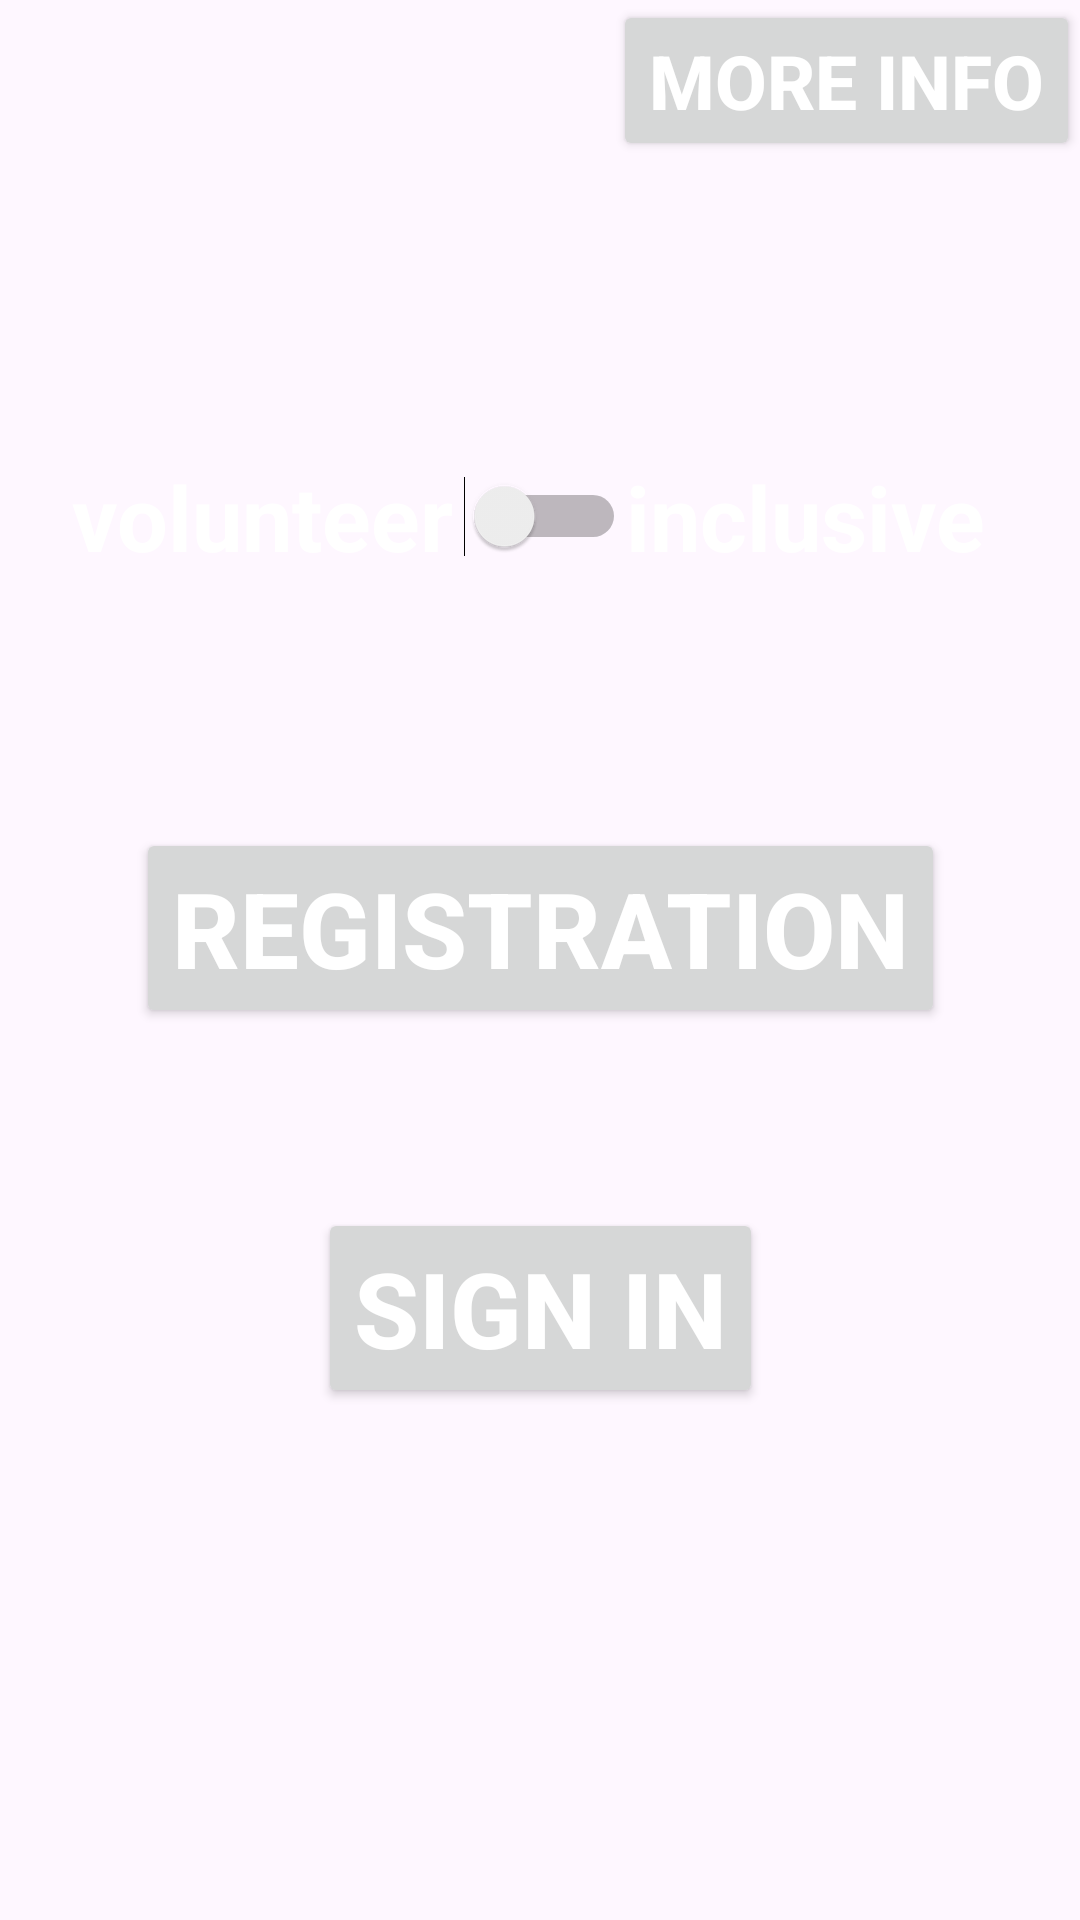

Android layout source for this screen:
<!-- AndroidManifest.xml: application theme Theme.KomekApp -->
<!-- res/layout/activity_main.xml -->
<?xml version="1.0" encoding="utf-8"?>
<androidx.constraintlayout.widget.ConstraintLayout xmlns:android="http://schemas.android.com/apk/res/android"
    xmlns:app="http://schemas.android.com/apk/res-auto"
    xmlns:tools="http://schemas.android.com/tools"
    android:id="@+id/main"
    android:background="@drawable/background"
    android:layout_width="match_parent"
    android:layout_height="match_parent"
    tools:context=".MainActivity">

    <Button
        android:id="@+id/main_to_moreinfo"
        android:layout_width="wrap_content"
        android:layout_height="wrap_content"
        android:textColor="@color/white"
        android:textStyle="bold"
        android:textSize="25dp"
        android:insetTop="0dp"
        android:insetBottom="0dp"
        android:text="@string/more_info"
        app:layout_constraintEnd_toEndOf="parent"
        app:layout_constraintTop_toTopOf="parent" />

    <Button
        android:id="@+id/main_to_register"
        android:layout_width="wrap_content"
        android:layout_height="wrap_content"
        android:layout_marginTop="276dp"
        android:insetTop="0dp"
        android:insetBottom="0dp"
        android:text="@string/registration"
        android:textColor="@color/white"
        android:textSize="35dp"
        android:textStyle="bold"
        app:layout_constraintEnd_toEndOf="parent"
        app:layout_constraintStart_toStartOf="parent"
        app:layout_constraintTop_toTopOf="parent" />

    <Button
        android:id="@+id/main_to_enter"
        android:layout_width="wrap_content"
        android:layout_height="wrap_content"
        android:layout_marginTop="60dp"
        android:insetTop="0dp"
        android:insetBottom="0dp"
        android:text="@string/sign_in"
        android:textColor="@color/white"
        android:textSize="35dp"
        android:textStyle="bold"
        app:layout_constraintEnd_toEndOf="parent"
        app:layout_constraintStart_toStartOf="parent"
        app:layout_constraintTop_toBottomOf="@+id/main_to_register" />

    <Switch
        android:id="@+id/main_switch"
        android:layout_width="wrap_content"
        android:layout_height="wrap_content"
        android:layout_marginBottom="80dp"
        android:height="48dp"
        android:backgroundTint="#3DFF0D"
        android:shadowColor="#3DFF0D"
        android:text=" "
        android:textColor="#3DFF0D"
        android:textColorHighlight="#3DFF0D"
        app:layout_constraintBottom_toTopOf="@+id/main_to_register"
        app:layout_constraintEnd_toEndOf="parent"
        app:layout_constraintStart_toStartOf="parent" />

    <TextView
        android:id="@+id/textView"
        android:layout_width="wrap_content"
        android:layout_height="wrap_content"
        android:text="@string/volunteer"
        android:textSize="30dp"
        android:textColor="@color/white"
        android:textStyle="bold"
        app:layout_constraintBottom_toBottomOf="@+id/main_switch"
        app:layout_constraintEnd_toStartOf="@+id/main_switch"
        app:layout_constraintTop_toTopOf="@+id/main_switch" />

    <TextView
        android:id="@+id/textView2"
        android:layout_width="wrap_content"
        android:layout_height="wrap_content"
        android:text="@string/inclusive"
        android:textSize="30dp"
        android:textColor="@color/white"
        android:textStyle="bold"
        app:layout_constraintBottom_toBottomOf="@+id/main_switch"
        app:layout_constraintStart_toEndOf="@+id/main_switch"
        app:layout_constraintTop_toTopOf="@+id/main_switch" />
</androidx.constraintlayout.widget.ConstraintLayout>
<!-- resources referenced by this layout -->
<resources>
  <string name="inclusive">inclusive</string>
  <string name="more_info">more info</string>
  <string name="registration">registration</string>
  <string name="sign_in">sign in</string>
  <string name="volunteer">volunteer</string>
  <style name="Theme.KomekApp" parent="Base.Theme.KomekApp" />
  <style name="Base.Theme.KomekApp" parent="Theme.Material3.DayNight.NoActionBar">
          
          
      </style>
  <!-- not gathered from this repository: default colours our renderer supplied (Android Studio template values) -->
  <color name="white">#FFFFFFFF</color>
</resources>
